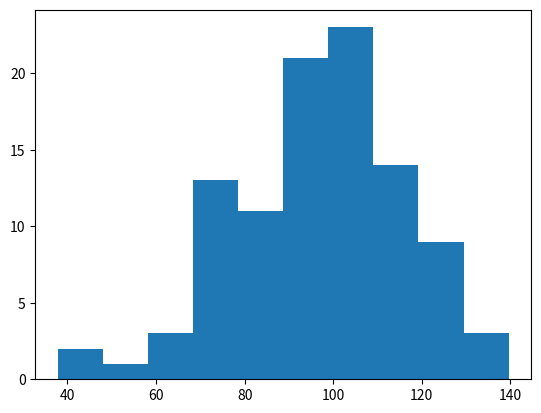

Write the Python code that produced this figure.
import matplotlib.pyplot as plt
import numpy as np

x = np.random.normal(100, 20, 100)

plt.hist(x)
plt.show()
